Run: headless pygame with SDL's dummy video driver; simulated clock (each Clock.tick advances the game by its frame time, no real sleeping); random seed 0; keys injected as events and as key.get_pressed() state; mouse plan: one left click at the window centre at the start of phase 2, then a move to the lower-right quarter at the start of phase 3; restart key R tapped at the start of phases 3 and 4.
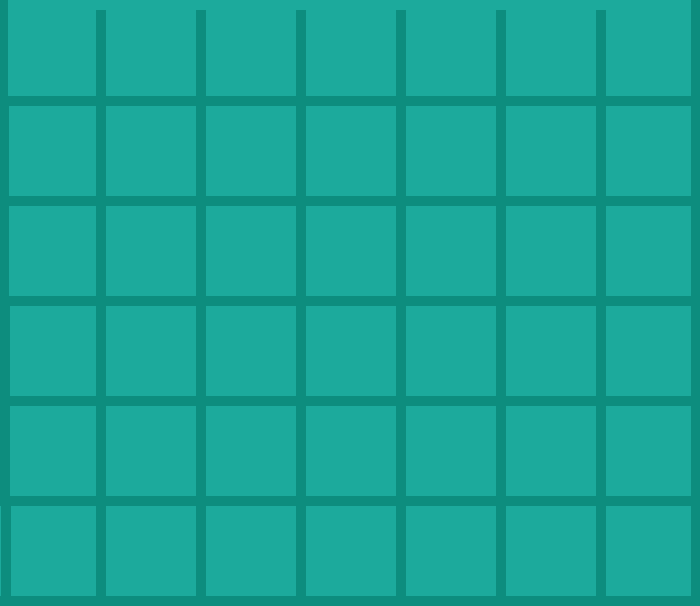
Frame 1 of 4 · flips 1–60 · no input
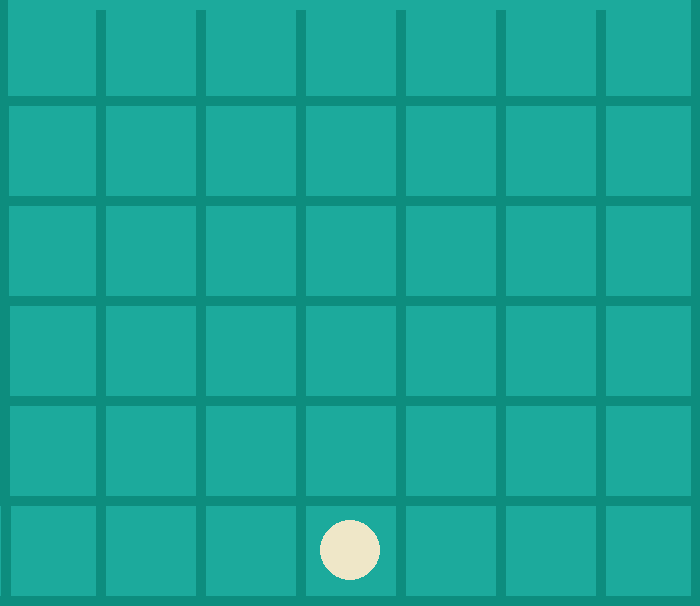
Frame 2 of 4 · flips 61–180 · clicked the window centre · tapped SPACE, RETURN · held RIGHT (→), D
Frame 3 of 4 · flips 181–300 · moved the mouse to the lower-right quarter · tapped R · held DOWN (↓), S · screen same as frame 1, image omitted
Frame 4 of 4 · flips 301–420 · tapped R · held LEFT (←), A, UP (↑), W · screen unchanged from frame 3, image omitted

The pygame program that drew these frames:

import pygame

board_cols = 7
board_rows = 6
board = [
    ["-", "-", "-", "-", "-", "-", "-"],
    ["-", "-", "-", "-", "-", "-", "-"],
    ["-", "-", "-", "-", "-", "-", "-"],
    ["-", "-", "-", "-", "-", "-", "-"],
    ["-", "-", "-", "-", "-", "-", "-"],
    ["-", "-", "-", "-", "-", "-", "-"]
]

WIDTH, HEIGHT = 700, 606
BG_COLOUR = 28, 170, 156
line_colour = 13, 141, 126
player_x_colour = 84, 84, 84
player_o_colour = 239, 231, 200
is_playing = True

pygame.init()
screen = pygame.display.set_mode((WIDTH, HEIGHT))
screen.fill(BG_COLOUR)
font = pygame.font.SysFont('comicsans', 25)


def check_if_won(active):
    global is_playing
    for i in range(board_rows):
        for j in range(board_cols - 3):
            if board[i][j] == board[i][j + 1] and board[i][j] == active:
                if board[i][j] == board[i][j + 2] and board[i][j] == board[i][j + 3]:
                    is_playing = False
                    text = font.render(f"{active.upper()} Wins!", True, player_x_colour)
                    screen.blit(text, ((WIDTH // 2) - (text.get_width() // 2), 30))

    for z in range(board_rows - 3):
        for y in range(board_cols):
            if board[z][y] == board[z + 1][y] and board[z][y] == active:
                if board[z][y] == board[z + 2][y] and board[z][y] == board[z + 3][y]:
                    is_playing = False
                    text = font.render(f"{active.upper()} Wins!", True, player_x_colour)
                    screen.blit(text, ((WIDTH // 2) - (text.get_width() // 2), 30))

    for k in range(board_rows - 3):
        for u in range(board_cols - 3):
            if board[k][u] == board[k + 1][u + 1] and board[k][u] == active:
                if board[k][u] == board[k + 2][u + 2] and board[k][u] == board[k + 3][u + 3]:
                    is_playing = False
                    text = font.render(f"{active.upper()} Wins!", True, player_x_colour)
                    screen.blit(text, ((WIDTH // 2) - (text.get_width() // 2), 30))

    for d in range(3, board_rows):
        for lo in range(board_cols - 3):
            if board[d][lo] == board[d - 1][lo + 1] and board[d][lo] == active:
                if board[d][lo] == board[d - 2][lo + 2] and board[d][lo] == board[d - 3][lo + 3]:
                    is_playing = False
                    text = font.render(f"{active.upper()} Wins!", True, player_x_colour)
                    screen.blit(text, ((WIDTH // 2) - (text.get_width() // 2), 30))


def is_free(col, a_p):
    for i in range(board_rows):
        if board[5][col] == "-":
            board[5][col] = a_p
            break

        elif board[i][col] != "-":
            board[i - 1][col] = a_p
            break


def print_board():
    for i in range(board_rows):
        for j in range(board_cols):
            if board[i][j] != "-" and board[i][j] == "x":
                row = j + 1
                col = i + 1
                pygame.draw.circle(screen, player_x_colour, (((row * 100) - 50), (col * 100) - 50), 30)

            if board[i][j] != "-" and board[i][j] == "o":
                row = j + 1
                col = i + 1
                pygame.draw.circle(screen, player_o_colour, (((row * 100) - 50), (col * 100) - 50), 30)


def draw_lines():
    pygame.draw.line(screen, line_colour, (2, 0), (5, 600), 10)
    pygame.draw.line(screen, line_colour, (695, 0), (695, 600), 10)
    for i in range(1, 7):
        j = i * 100
        pygame.draw.line(screen, line_colour, (0, j), (WIDTH, j), 10)
        pygame.draw.line(screen, line_colour, (j, 10), (j, 600), 10)


def restart():
    global is_playing
    for i in range(board_rows):
        for j in range(board_cols):
            board[i][j] = "-"
    screen.fill(BG_COLOUR)
    draw_lines()
    is_playing = True


draw_lines()
active_player = 1

while True:
    for event in pygame.event.get():
        if event.type == pygame.QUIT:
            running = False
            pygame.quit()

        if event.type == pygame.MOUSEBUTTONDOWN and is_playing:
            mouse_x = event.pos[0]

            clicked_col = (mouse_x // 100)
            if active_player == 1:
                is_free(clicked_col, "o")
                print_board()
                
                check_if_won("o")
            elif active_player == -1:
                is_free(clicked_col, "x")
                print_board()
                check_if_won("x")
            active_player *= -1

        if event.type == pygame.KEYDOWN:
            if event.key == pygame.K_q:
                pygame.quit()
            if event.key == pygame.K_r:
                restart()

    pygame.display.update()
